The GitHub repository IkbarSulistio/Coffee-Bean-Roast-Level-Classification contains a labelled image folder "Coffe_Bean" with 4 categories: dark roast, green unroasted, light roast, medium roast. Examples follow, each with its label.

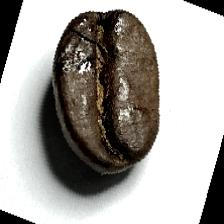
Label: dark roast

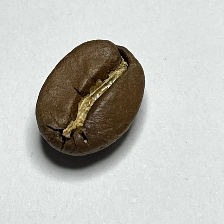
Label: medium roast

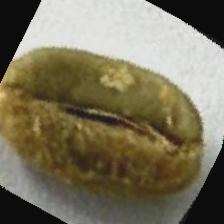
Label: green unroasted

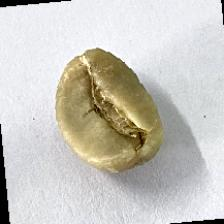
Label: green unroasted

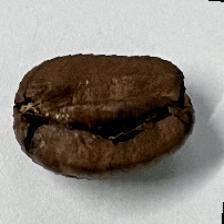
Label: dark roast

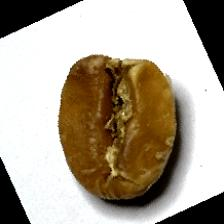
Label: light roast
